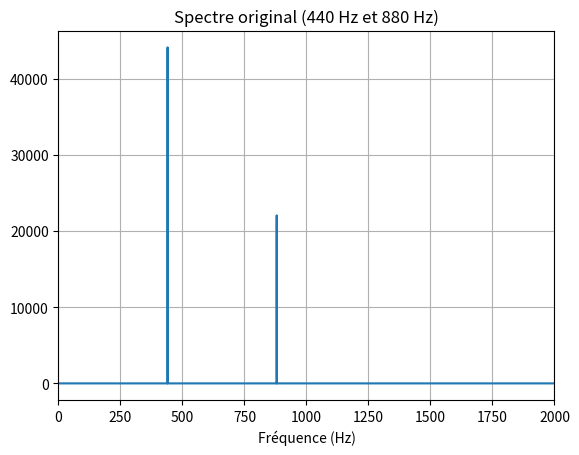
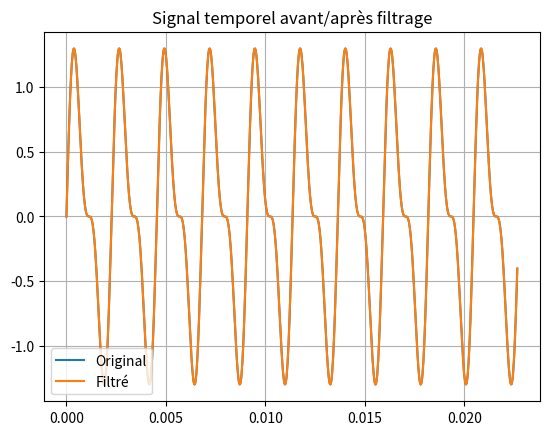

Recreate these plots in Python, in order.
# TP2 : Analyse spectrale d’un signal composé de deux fréquences (440 Hz et 880 Hz),
#       ajout d’une perturbation à 5000 Hz, puis filtrage coupe-bande dans le domaine
#       fréquentiel et reconstruction du signal par IFFT.


import numpy as np
import matplotlib.pyplot as plt
import numpy.fft as fft

# 2.1 Signal avec deux fréquences
fs, T = 44100, 2
t = np.linspace(0, T, int(fs*T), endpoint=False)
x = np.sin(2*np.pi*440*t) + 0.5*np.sin(2*np.pi*880*t)

# Spectre
spectre = fft.fft(x)
freq = fft.fftfreq(len(x), 1/fs)
plt.figure()
plt.plot(freq[freq>=0], np.abs(spectre[freq>=0]))
plt.title("Spectre original (440 Hz et 880 Hz)")
plt.xlabel("Fréquence (Hz)")
plt.xlim(0, 2000)
plt.grid(True)
plt.show()

# 2.2 Ajout d'un bruit à 5000 Hz et filtrage
x_bruite = x + 0.2 * np.sin(2*np.pi*5000*t)
spectre_b = fft.fft(x_bruite)

# Filtre coupe-bande
filtre = np.ones(len(spectre_b), dtype=complex)
indice = int(5000 / fs * len(x_bruite))
largeur = 100
filtre[indice-largeur:indice+largeur] = 0
filtre[-indice-largeur:-indice+largeur] = 0  # symétrie
spectre_filtre = spectre_b * filtre
x_filtre = fft.ifft(spectre_filtre).real

# Affichage temporel (zoom)
plt.figure()
plt.plot(t[:1000], x[:1000], label="Original")
plt.plot(t[:1000], x_filtre[:1000], label="Filtré")
plt.title("Signal temporel avant/après filtrage")
plt.legend()
plt.grid(True)
plt.show()